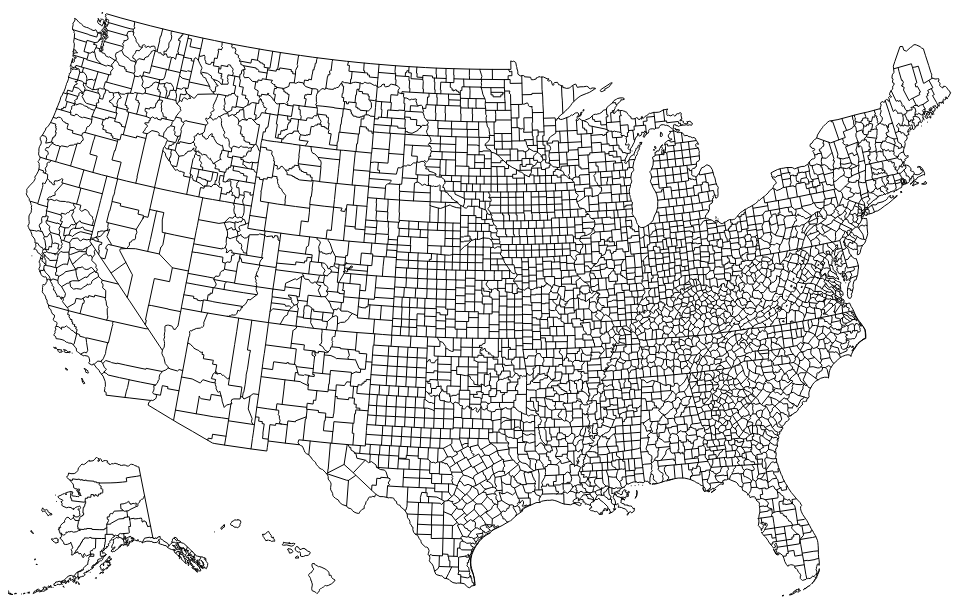
D3 v3 page, settled after 360 driven frames (6 s of simulated time); the page loaded 1 data file(s).



var width = 960,
    height = 600;

var path = d3.geo.path()
    .projection(null);

var svg = d3.select("body").append("svg")
    .attr("width", width)
    .attr("height", height);

d3.json("data/counties.json", function(error, us) {
  if (error) return console.error(error);

  svg.append("path")
      .datum(topojson.mesh(us))
      .attr("d", path);
});



### data: data/counties.json
{
 "type": "Topology",
 "objects": {
  "counties": {
   "type": "GeometryCollection",
   "geometries": [
    "{... 2 keys}",
    "{... 2 keys}",
    "{... 2 keys}",
    "{... 2 keys}",
    "{... 2 keys}",
    "{... 2 keys}",
    "{... 2 keys}",
    "{... 2 keys}",
    "... 3,213 more items"
   ]
  }
 },
 "arcs": [
  [
   [
    7255,
    7227
   ],
   [
    -43,
    -16
   ],
   [
    -16,
    27
   ]
  ],
  [
   [
    7196,
    7238
   ],
   [
    -19,
    -60
   ],
   [
    -8,
    -61
   ]
  ],
  [
   [
    7169,
    7117
   ],
   [
    38,
    -5
   ],
   [
    -1,
    -17
   ],
   [
    56,
    -10
   ]
  ],
  [
   [
    7262,
    7085
   ],
   [
    7,
    114
   ]
  ],
  [
   [
    7269,
    7199
   ],
   [
    -14,
    28
   ]
  ],
  [
   [
    7208,
    6685
   ],
   [
    -35,
    -24
   ],
   [
    -35,
    16
   ]
  ],
  [
   [
    7138,
    6677
   ],
   [
    -3,
    -16
   ]
  ],
  [
   [
    7135,
    6661
   ],
   [
    6,
    -21
   ],
   [
    23,
    -20
   ],
   [
    18,
    -45
   ],
   [
    -2,
    -12
   ],
   [
    16,
    -14
   ],
   [
    13,
    -54
   ],
   [
    11,
    -4
   ]
  ],
  "... 9,418 more items"
 ],
 "transform": {
  "scale": [
   0.09997,
   0.05837
  ],
  "translate": [
   -56.78,
   12.47
  ]
 }
}